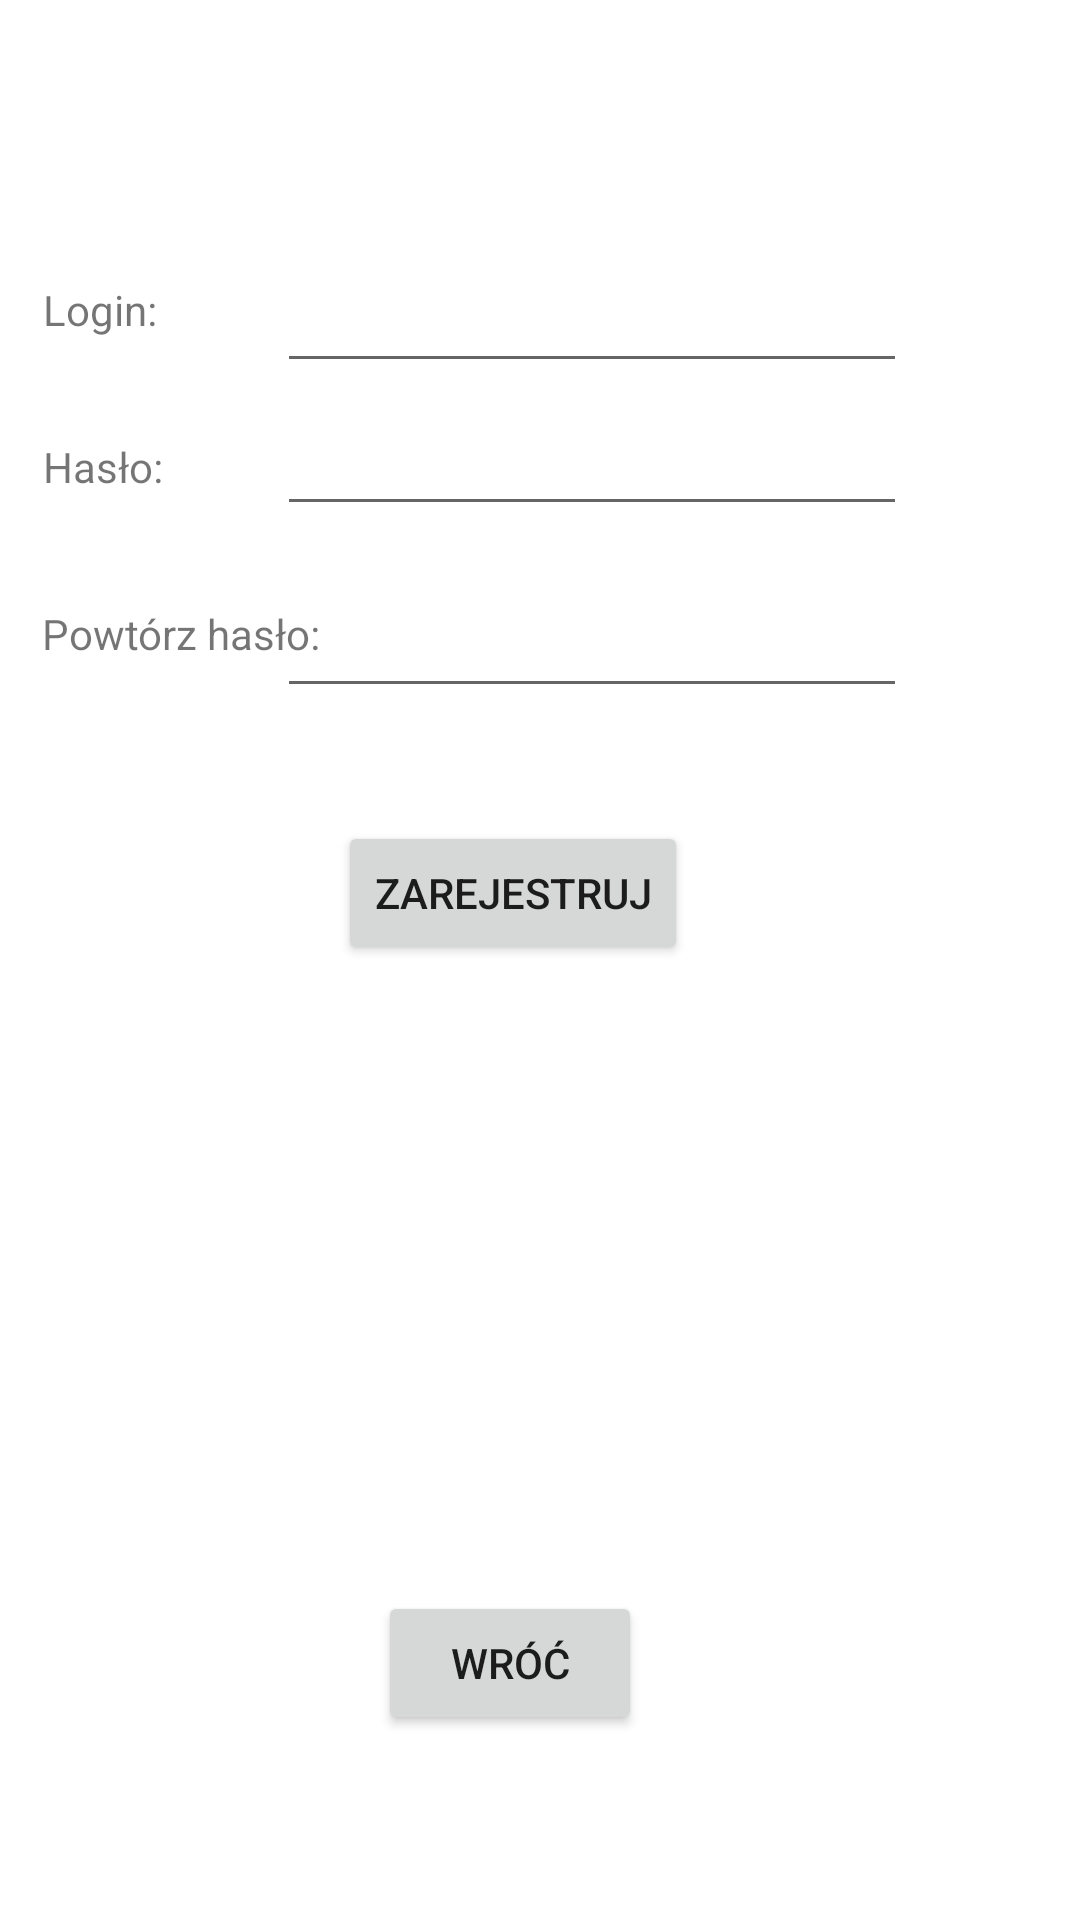

Android layout source for this screen:
<!-- AndroidManifest.xml: application theme Theme.Bazadanych -->
<!-- res/layout/activity_register.xml -->
<?xml version="1.0" encoding="utf-8"?>
<androidx.constraintlayout.widget.ConstraintLayout xmlns:android="http://schemas.android.com/apk/res/android"
    xmlns:app="http://schemas.android.com/apk/res-auto"
    xmlns:tools="http://schemas.android.com/tools"
    android:layout_width="match_parent"
    android:layout_height="match_parent"
    tools:context=".RegisterActivity">

    <Button
        android:id="@+id/button"
        android:layout_width="wrap_content"
        android:layout_height="wrap_content"
        android:text="zarejestruj"
        app:layout_constraintBottom_toBottomOf="parent"
        app:layout_constraintEnd_toEndOf="parent"
        app:layout_constraintHorizontal_bias="0.463"
        app:layout_constraintStart_toStartOf="parent"
        app:layout_constraintTop_toTopOf="parent"
        app:layout_constraintVertical_bias="0.462" />

    <Button
        android:id="@+id/back"
        android:layout_width="wrap_content"
        android:layout_height="wrap_content"
        android:text="Wróć"
        app:layout_constraintBottom_toBottomOf="parent"
        app:layout_constraintEnd_toEndOf="parent"
        app:layout_constraintHorizontal_bias="0.463"
        app:layout_constraintStart_toStartOf="parent"
        app:layout_constraintTop_toTopOf="parent"
        app:layout_constraintVertical_bias="0.896" />

    <EditText
        android:id="@+id/editTextTextPersonName"
        android:layout_width="wrap_content"
        android:layout_height="wrap_content"
        android:ems="10"
        android:inputType="textPersonName"
        app:layout_constraintBottom_toBottomOf="parent"
        app:layout_constraintEnd_toEndOf="parent"
        app:layout_constraintHorizontal_bias="0.616"
        app:layout_constraintStart_toStartOf="parent"
        app:layout_constraintTop_toTopOf="parent"
        app:layout_constraintVertical_bias="0.144" />

    <EditText
        android:id="@+id/editTextTextPassword"
        android:layout_width="wrap_content"
        android:layout_height="wrap_content"
        android:ems="10"
        android:inputType="textPassword"
        app:layout_constraintBottom_toBottomOf="parent"
        app:layout_constraintEnd_toEndOf="parent"
        app:layout_constraintHorizontal_bias="0.616"
        app:layout_constraintStart_toStartOf="parent"
        app:layout_constraintTop_toTopOf="parent"
        app:layout_constraintVertical_bias="0.224" />

    <EditText
        android:id="@+id/editTextTextPassword2"
        android:layout_width="wrap_content"
        android:layout_height="wrap_content"
        android:ems="10"
        android:inputType="textPassword"
        app:layout_constraintBottom_toBottomOf="parent"
        app:layout_constraintEnd_toEndOf="parent"
        app:layout_constraintHorizontal_bias="0.616"
        app:layout_constraintStart_toStartOf="parent"
        app:layout_constraintTop_toTopOf="parent"
        app:layout_constraintVertical_bias="0.325" />

    <TextView
        android:id="@+id/textView3"
        android:layout_width="wrap_content"
        android:layout_height="wrap_content"
        android:text="Login:"
        app:layout_constraintBottom_toBottomOf="parent"
        app:layout_constraintEnd_toEndOf="parent"
        app:layout_constraintHorizontal_bias="0.045"
        app:layout_constraintStart_toStartOf="parent"
        app:layout_constraintTop_toTopOf="parent"
        app:layout_constraintVertical_bias="0.151" />

    <TextView
        android:id="@+id/textView4"
        android:layout_width="wrap_content"
        android:layout_height="wrap_content"
        android:text="Hasło:"
        app:layout_constraintBottom_toBottomOf="parent"
        app:layout_constraintEnd_toEndOf="parent"
        app:layout_constraintHorizontal_bias="0.045"
        app:layout_constraintStart_toStartOf="parent"
        app:layout_constraintTop_toTopOf="parent"
        app:layout_constraintVertical_bias="0.235" />

    <TextView
        android:id="@+id/textView5"
        android:layout_width="wrap_content"
        android:layout_height="wrap_content"
        android:text="Powtórz hasło:"
        app:layout_constraintBottom_toBottomOf="parent"
        app:layout_constraintEnd_toEndOf="parent"
        app:layout_constraintHorizontal_bias="0.053"
        app:layout_constraintStart_toStartOf="parent"
        app:layout_constraintTop_toTopOf="parent"
        app:layout_constraintVertical_bias="0.325" />
</androidx.constraintlayout.widget.ConstraintLayout>
<!-- resources referenced by this layout -->
<resources>
  <style name="Theme.Bazadanych" parent="Theme.MaterialComponents.DayNight.DarkActionBar">
          
          <item name="colorPrimary">@color/purple_500</item>
          <item name="colorPrimaryVariant">@color/purple_700</item>
          <item name="colorOnPrimary">@color/white</item>
          
          <item name="colorSecondary">@color/teal_200</item>
          <item name="colorSecondaryVariant">@color/teal_700</item>
          <item name="colorOnSecondary">@color/black</item>
          
          <item name="android:statusBarColor">?attr/colorPrimaryVariant</item>
          
      </style>
  <!-- not gathered from this repository: default colours our renderer supplied (Android Studio template values) -->
  <color name="purple_500">#FF6200EE</color>
  <color name="purple_700">#FF3700B3</color>
  <color name="teal_200">#FF03DAC5</color>
  <color name="teal_700">#FF018786</color>
  <color name="black">#FF000000</color>
  <color name="white">#FFFFFFFF</color>
</resources>
